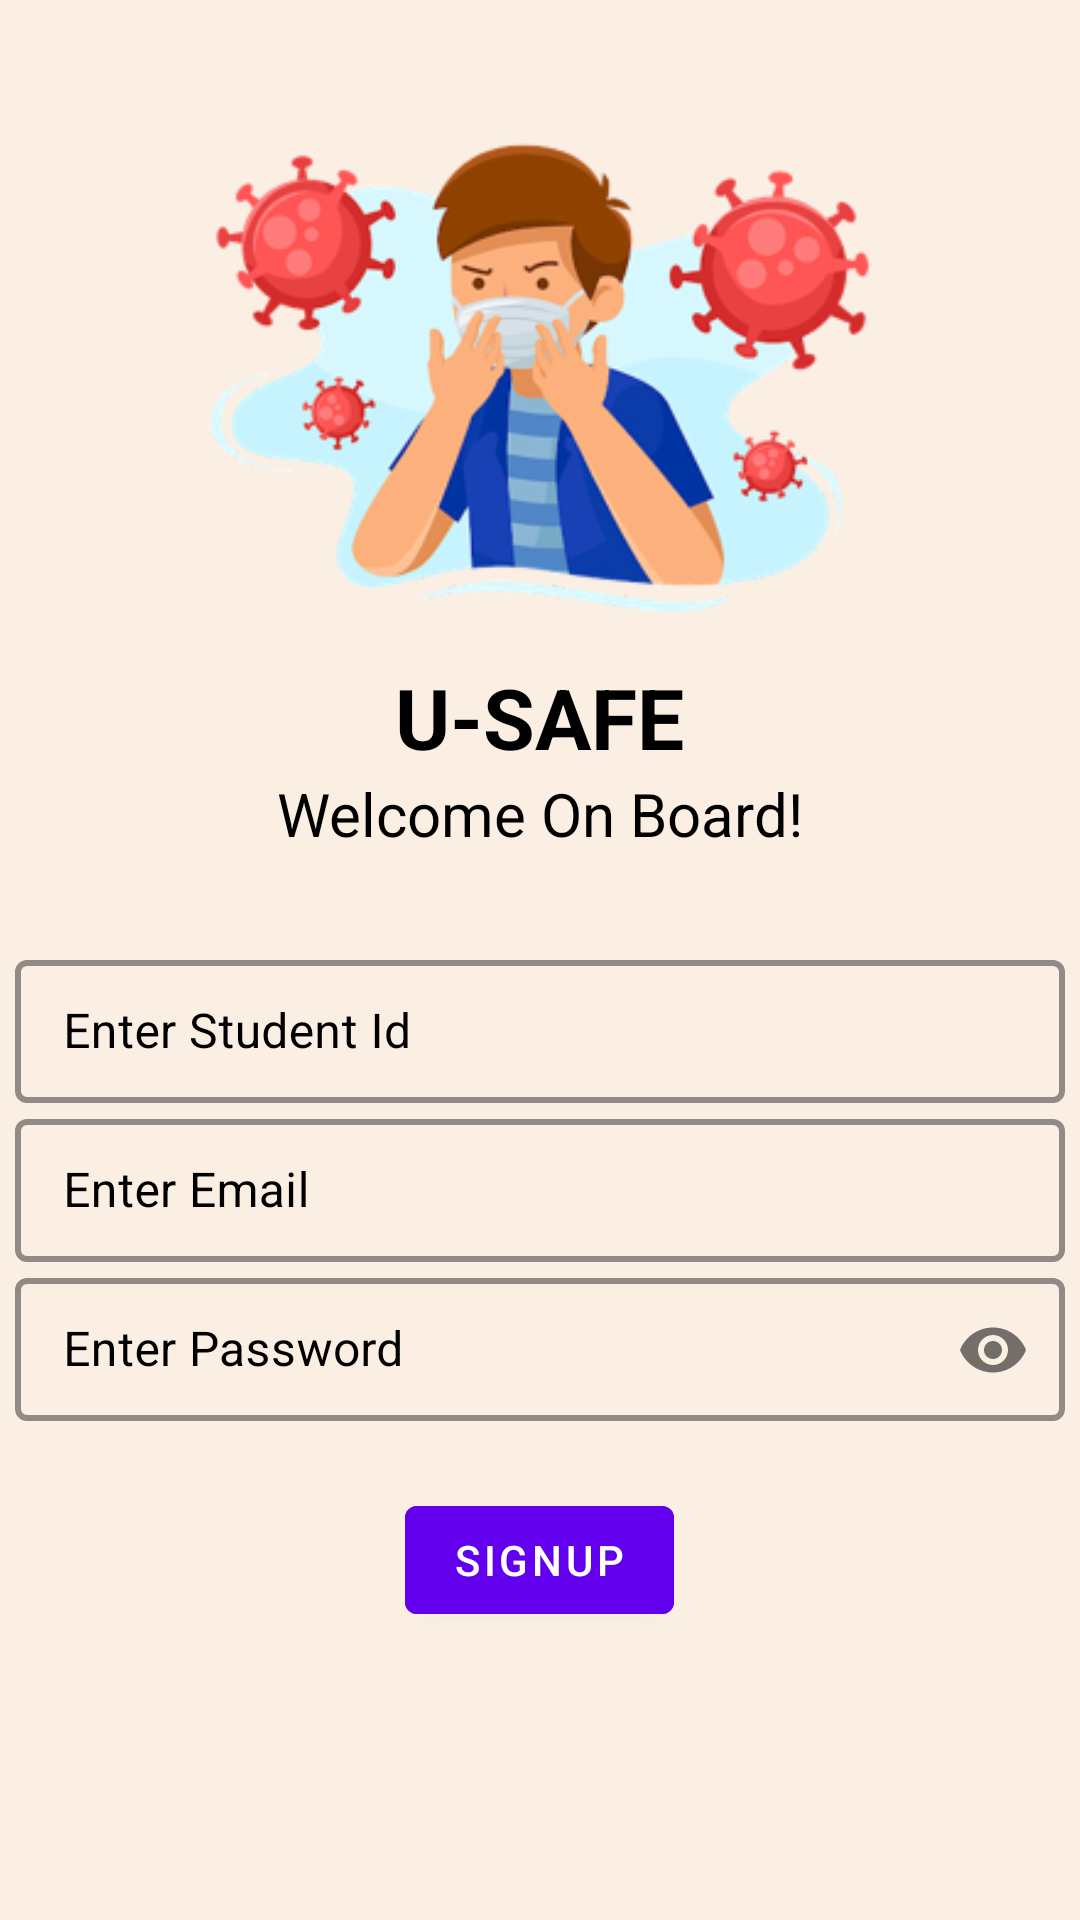

Write the Android layout XML for this screen, with the resource values it uses.
<!-- AndroidManifest.xml: application theme Theme.0411_0127122_T2_V3USAFE -->
<!-- res/layout/activity_sign_up.xml -->
<?xml version="1.0" encoding="utf-8"?>
<LinearLayout xmlns:android="http://schemas.android.com/apk/res/android"
    xmlns:app="http://schemas.android.com/apk/res-auto"
    android:orientation="vertical"
    android:gravity="center_horizontal"
    android:layout_width="match_parent"
    android:layout_height="match_parent"
    android:background="#FBEFE4">

    <ImageView
        android:id="@+id/imgLogo"
        android:layout_width="250dp"
        android:layout_height="250dp"
        android:src="@drawable/home" />

    <TextView
        android:id="@+id/app_name"
        android:layout_width="wrap_content"
        android:layout_height="wrap_content"
        android:layout_marginTop="-30dp"
        android:text="@string/app_name"
        android:textSize="28sp"
        android:textStyle="bold"
        android:textColor="@color/black" />

    <TextView
        android:id="@+id/welcome_back"
        android:layout_width="wrap_content"
        android:layout_height="wrap_content"
        android:text="@string/welcome_on_board"
        android:textColor="@color/black"
        android:textSize="20sp" />

    <com.google.android.material.textfield.TextInputLayout
        style="@style/Widget.MaterialComponents.TextInputLayout.OutlinedBox.Dense"
        android:layout_marginTop="30dp"
        android:layout_width="350dp"
        android:layout_height="wrap_content"
        android:hint="@string/enter_student_id"
        android:textColorHint="@color/black"
        app:hintTextColor="@color/black"
        app:boxStrokeColor="@color/black"
        app:boxStrokeWidth="2dp">

        <com.google.android.material.textfield.TextInputEditText
            android:id="@+id/txtId"
            android:layout_width="match_parent"
            android:layout_height="wrap_content"
            android:textColor="@color/black"
            android:textCursorDrawable="@null" />

    </com.google.android.material.textfield.TextInputLayout>

    <com.google.android.material.textfield.TextInputLayout
        style="@style/Widget.MaterialComponents.TextInputLayout.OutlinedBox.Dense"
        android:layout_width="350dp"
        android:layout_height="wrap_content"
        android:hint="Enter Email"
        android:textColorHint="@color/black"
        app:hintTextColor="@color/black"
        app:boxStrokeColor="@color/black"
        app:boxStrokeWidth="2dp">

        <com.google.android.material.textfield.TextInputEditText
            android:id="@+id/txtEmail"
            android:layout_width="match_parent"
            android:layout_height="wrap_content"
            android:textColor="@color/black"
            android:textCursorDrawable="@null" />

    </com.google.android.material.textfield.TextInputLayout>

    <com.google.android.material.textfield.TextInputLayout
        style="@style/Widget.MaterialComponents.TextInputLayout.OutlinedBox.Dense"
        android:layout_width="350dp"
        android:layout_height="wrap_content"
        android:hint="Enter Password"
        android:textColorHint="@color/black"
        app:boxStrokeColor="@color/black"
        app:boxStrokeWidth="2dp"
        app:passwordToggleEnabled="true">

        <com.google.android.material.textfield.TextInputEditText
            android:id="@+id/txtPassword"
            android:layout_width="match_parent"
            android:layout_height="wrap_content"
            android:inputType="textPassword"
            android:textColor="@color/black"
            android:textCursorDrawable="@null"
            android:outlineAmbientShadowColor="@color/white" />

    </com.google.android.material.textfield.TextInputLayout>

    <Button
        android:id="@+id/btnSignUp"
        android:layout_width="wrap_content"
        android:layout_height="wrap_content"
        android:layout_marginTop="22dp"
        android:backgroundTint="@color/purple_500"
        android:text="@string/signup" />
</LinearLayout>
<!-- resources referenced by this layout -->
<resources>
  <color name="black">#FF000000</color>
  <color name="purple_500">#FF6200EE</color>
  <color name="white">#FFFFFFFF</color>
  <!-- drawable home: png bitmap (drawable, 55988 bytes) -->
  <string name="app_name">U-SAFE</string>
  <string name="enter_student_id">Enter Student Id</string>
  <string name="signup">SignUp</string>
  <string name="welcome_on_board">Welcome On Board!</string>
  <style name="Theme.0411_0127122_T2_V3USAFE" parent="Theme.MaterialComponents.DayNight.DarkActionBar">
          
          <item name="colorPrimary">@color/purple_500</item>
          <item name="colorPrimaryVariant">@color/purple_700</item>
          <item name="colorOnPrimary">@color/white</item>
          
          <item name="colorSecondary">@color/teal_200</item>
          <item name="colorSecondaryVariant">@color/teal_700</item>
          <item name="colorOnSecondary">@color/black</item>
          
          <item name="android:statusBarColor" tools:targetApi="l">?attr/colorPrimaryVariant</item>
          
      </style>
  <color name="purple_700">#FF3700B3</color>
  <color name="teal_200">#FF03DAC5</color>
  <color name="teal_700">#FF018786</color>
</resources>
